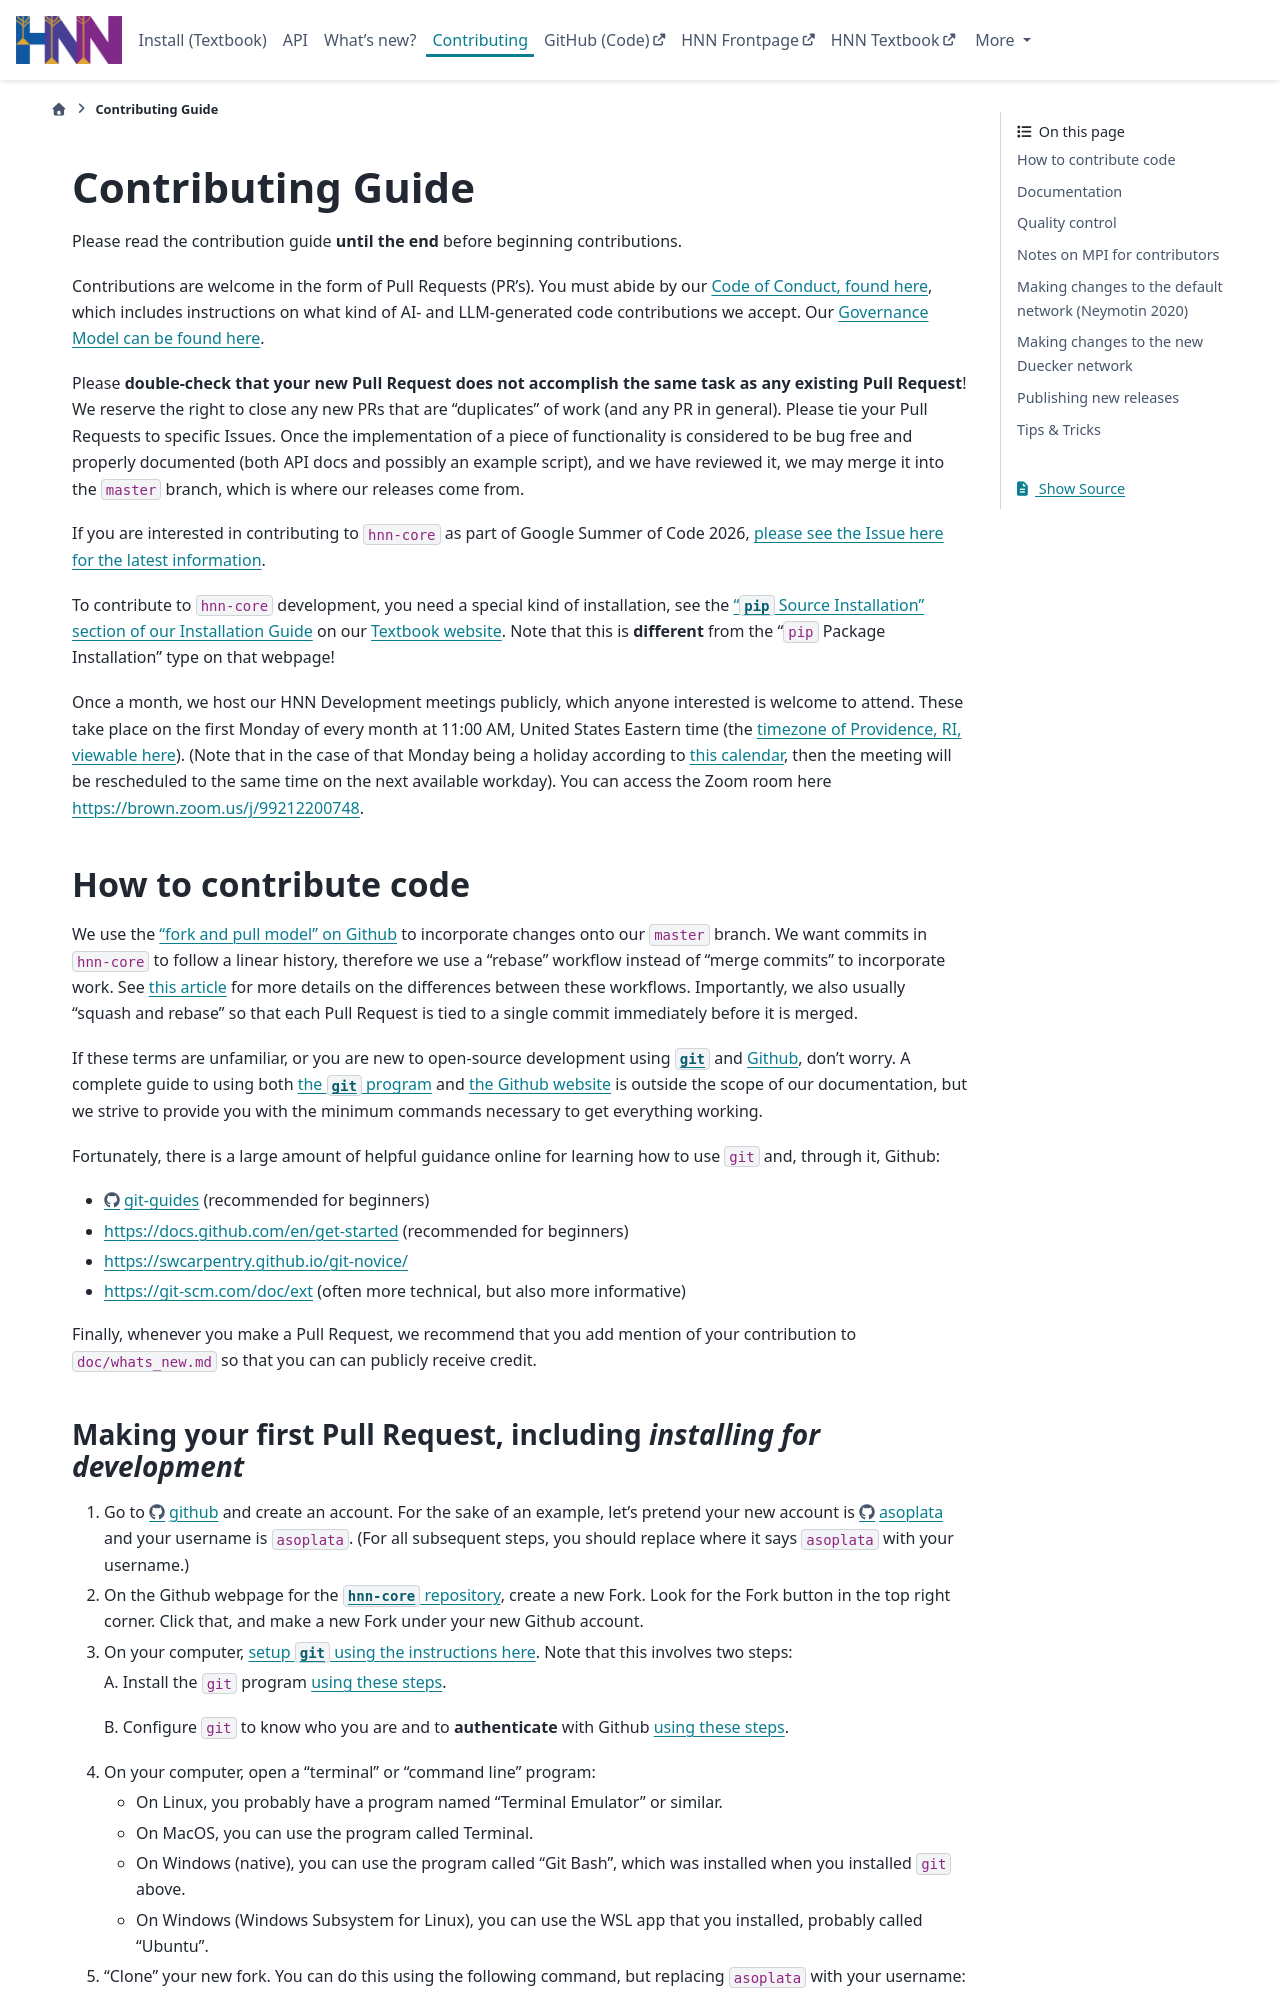

repository: jonescompneurolab/hnn-core · page: dev/contributing.html · generator: sphinx

(contributing)=
# Contributing Guide

Please read the contribution guide **until the end** before beginning contributions.

Contributions are welcome in the form of Pull Requests (PR's). You must abide by our [Code of
Conduct, found
here](https://github.com/jonescompneurolab/hnn-core/blob/master/CODE_OF_CONDUCT.md),
which includes instructions on what kind of AI- and LLM-generated code contributions we
accept. Our {doc}`Governance Model can be found here <governance>`.

Please **double-check that your new Pull Request does not accomplish the same task as
any existing Pull Request**! We reserve the right to close any new PRs that are
"duplicates" of work (and any PR in general). Please tie your Pull Requests to specific
Issues. Once the implementation of a piece of functionality is considered to be bug free
and properly documented (both API docs and possibly an example script), and we have
reviewed it, we may merge it into the `master` branch, which is where our releases come
from.

If you are interested in contributing to `hnn-core` as part of Google Summer of Code
2026, [please see the Issue here for the latest
information](https://github.com/jonescompneurolab/hnn-core/issues/1202).

To contribute to `hnn-core` development, you need a special kind of installation, see
the ["`pip` Source Installation" section of our Installation Guide][] on our [Textbook
website][]. Note that this is **different** from the "`pip` Package Installation" type
on that webpage!

Once a month, we host our HNN Development meetings publicly, which anyone interested is
welcome to attend. These take place on the first Monday of every month at 11:00 AM,
United States Eastern time (the [timezone of Providence, RI, viewable
here](https://www.timeanddate.com/worldclock/usa/providence)). (Note that in the case of
that Monday being a holiday according to [this
calendar](https://hr.brown.edu/benefits-wellness/paid-time/holiday-schedule), then the
meeting will be rescheduled to the same time on the next available workday). You can
access the Zoom room here
[https://brown.zoom.us/j/99212200748](https://brown.zoom.us/j/99212200748).

## How to contribute code

We use the ["fork and pull model" on
Github](https://docs.github.com/en/pull-requests/collaborating-with-pull-requests/getting-started/about-collaborative-development-models)
to incorporate changes onto our `master` branch. We want commits in `hnn-core`
to follow a linear history, therefore we use a "rebase" workflow instead of "merge
commits" to incorporate work. See [this
article](https://www.atlassian.com/git/tutorials/merging-vs-rebasing) for more details
on the differences between these workflows. Importantly, we also usually "squash and
rebase" so that each Pull Request is tied to a single commit immediately before it is merged.

If these terms are unfamiliar, or you are new to open-source development using
[`git`](https://git-scm.com/) and [Github][], don't worry. A complete guide to using
both [the `git` program](https://git-scm.com/) and [the Github
website](https://github.com) is outside the scope of our documentation, but we strive to
provide you with the minimum commands necessary to get everything working.

Fortunately, there is a large amount of helpful guidance online for learning how to use
`git` and, through it, Github:

- <https://github.com/git-guides> (recommended for beginners)
- <https://docs.github.com/en/get-started> (recommended for beginners)
- <https://swcarpentry.github.io/git-novice/>
- <https://git-scm.com/doc/ext> (often more technical, but also more informative)

Finally, whenever you make a Pull Request, we recommend that you add mention of your
contribution to `doc/whats_new.md` so that you can can publicly receive credit.
